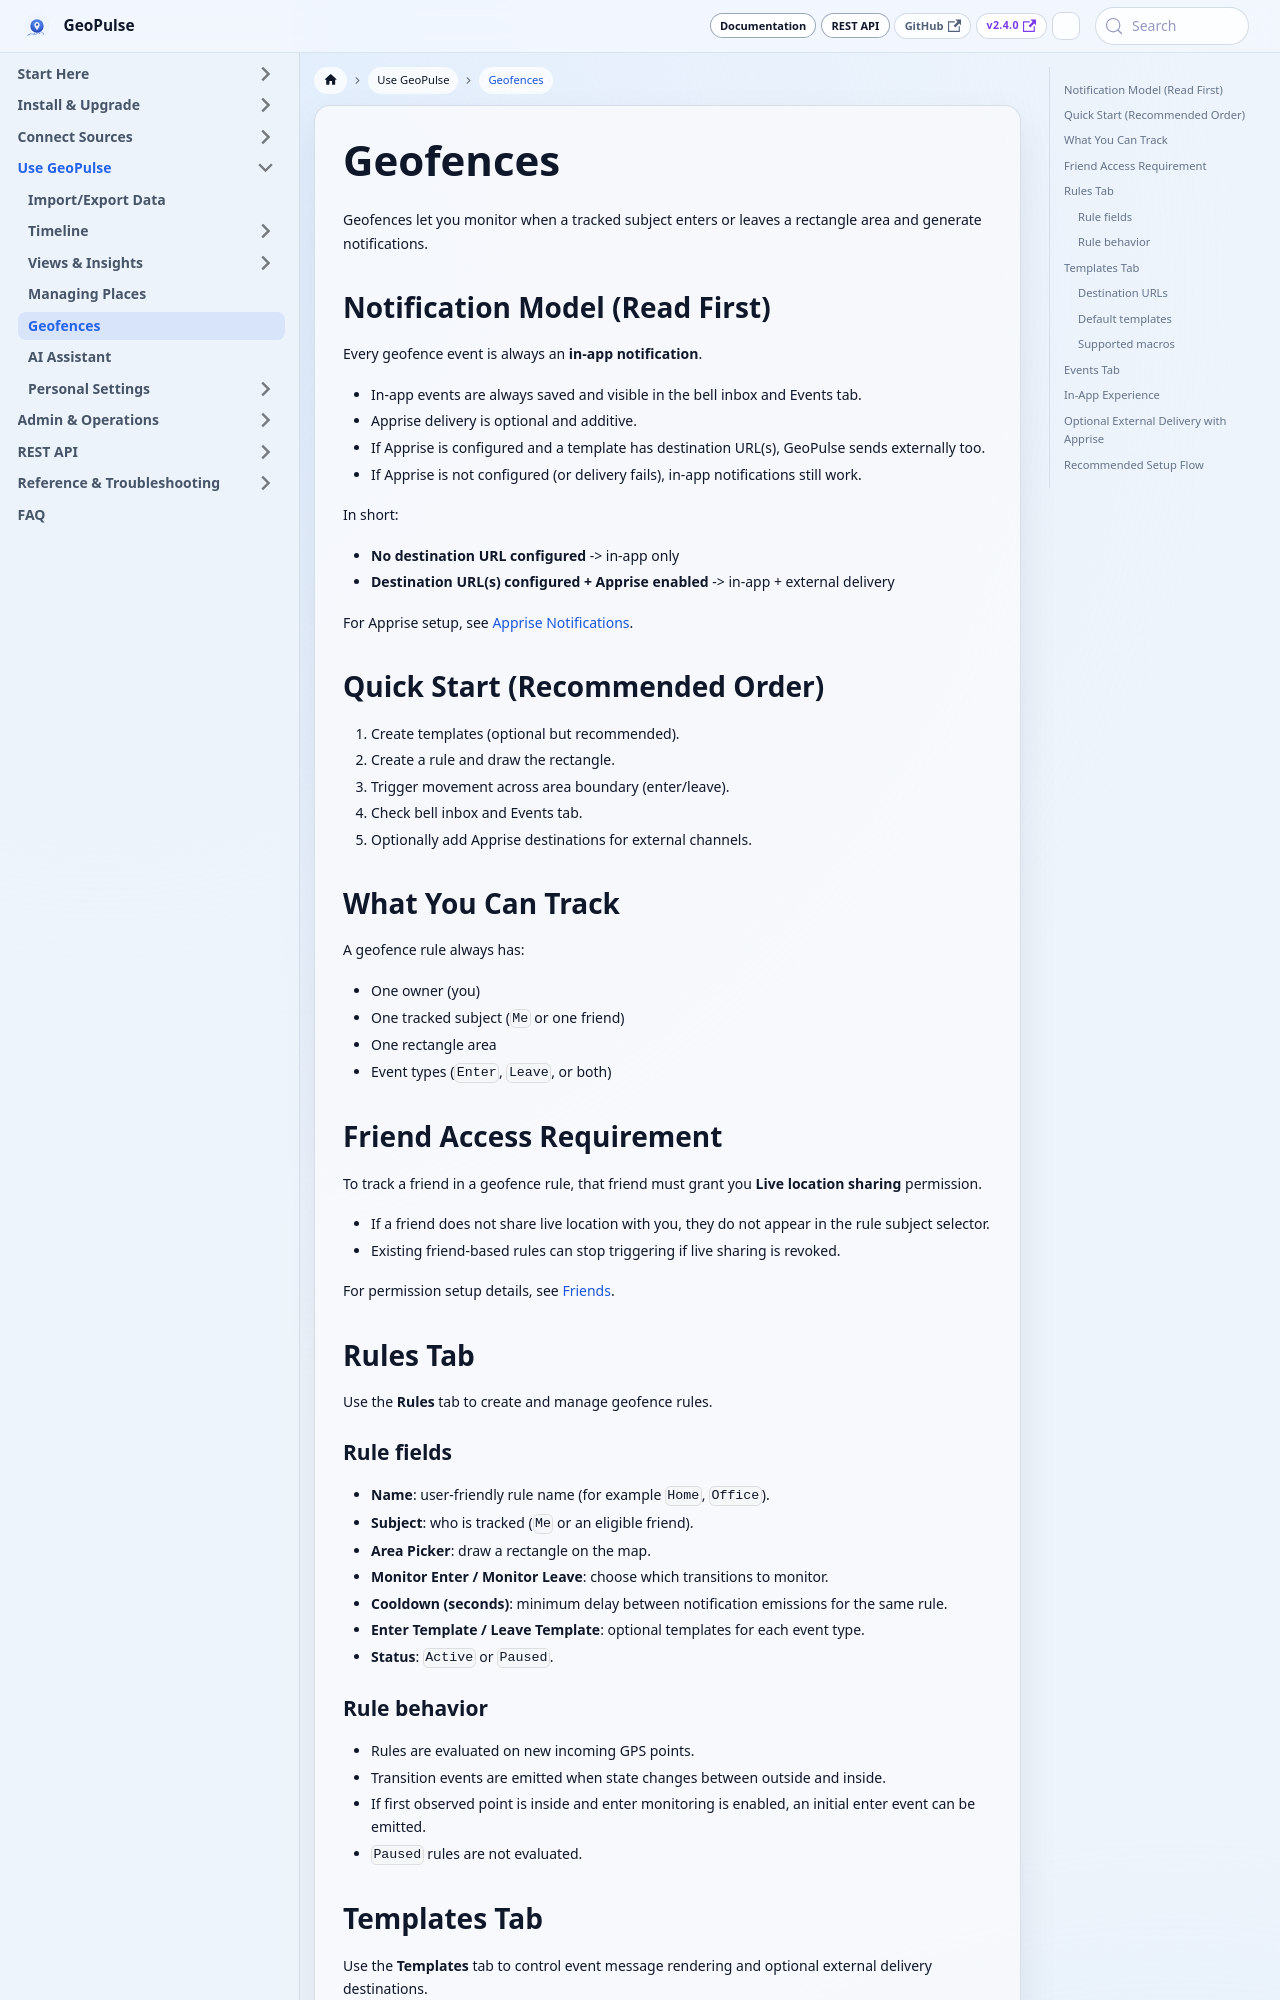

repository: tess1o/geopulse · page: docs/user-guide/core-features/geofences.html · generator: docusaurus

# Geofences

Geofences let you monitor when a tracked subject enters or leaves a rectangle area and generate notifications.

## Notification Model (Read First)

Every geofence event is always an **in-app notification**.

- In-app events are always saved and visible in the bell inbox and Events tab.
- Apprise delivery is optional and additive.
- If Apprise is configured and a template has destination URL(s), GeoPulse sends externally too.
- If Apprise is not configured (or delivery fails), in-app notifications still work.

In short:

- **No destination URL configured** -> in-app only
- **Destination URL(s) configured + Apprise enabled** -> in-app + external delivery

For Apprise setup, see [Apprise Notifications](../../system-administration/configuration/apprise-notifications).

## Quick Start (Recommended Order)

1. Create templates (optional but recommended).
2. Create a rule and draw the rectangle.
3. Trigger movement across area boundary (enter/leave).
4. Check bell inbox and Events tab.
5. Optionally add Apprise destinations for external channels.

## What You Can Track

A geofence rule always has:

- One owner (you)
- One tracked subject (`Me` or one friend)
- One rectangle area
- Event types (`Enter`, `Leave`, or both)

## Friend Access Requirement

To track a friend in a geofence rule, that friend must grant you **Live location sharing** permission.

- If a friend does not share live location with you, they do not appear in the rule subject selector.
- Existing friend-based rules can stop triggering if live sharing is revoked.

For permission setup details, see [Friends](../social-and-sharing/friends).

## Rules Tab

Use the **Rules** tab to create and manage geofence rules.

### Rule fields

- **Name**: user-friendly rule name (for example `Home`, `Office`).
- **Subject**: who is tracked (`Me` or an eligible friend).
- **Area Picker**: draw a rectangle on the map.
- **Monitor Enter / Monitor Leave**: choose which transitions to monitor.
- **Cooldown (seconds)**: minimum delay between notification emissions for the same rule.
- **Enter Template / Leave Template**: optional templates for each event type.
- **Status**: `Active` or `Paused`.

### Rule behavior

- Rules are evaluated on new incoming GPS points.
- Transition events are emitted when state changes between outside and inside.
- If first observed point is inside and enter monitoring is enabled, an initial enter event can be emitted.
- `Paused` rules are not evaluated.
